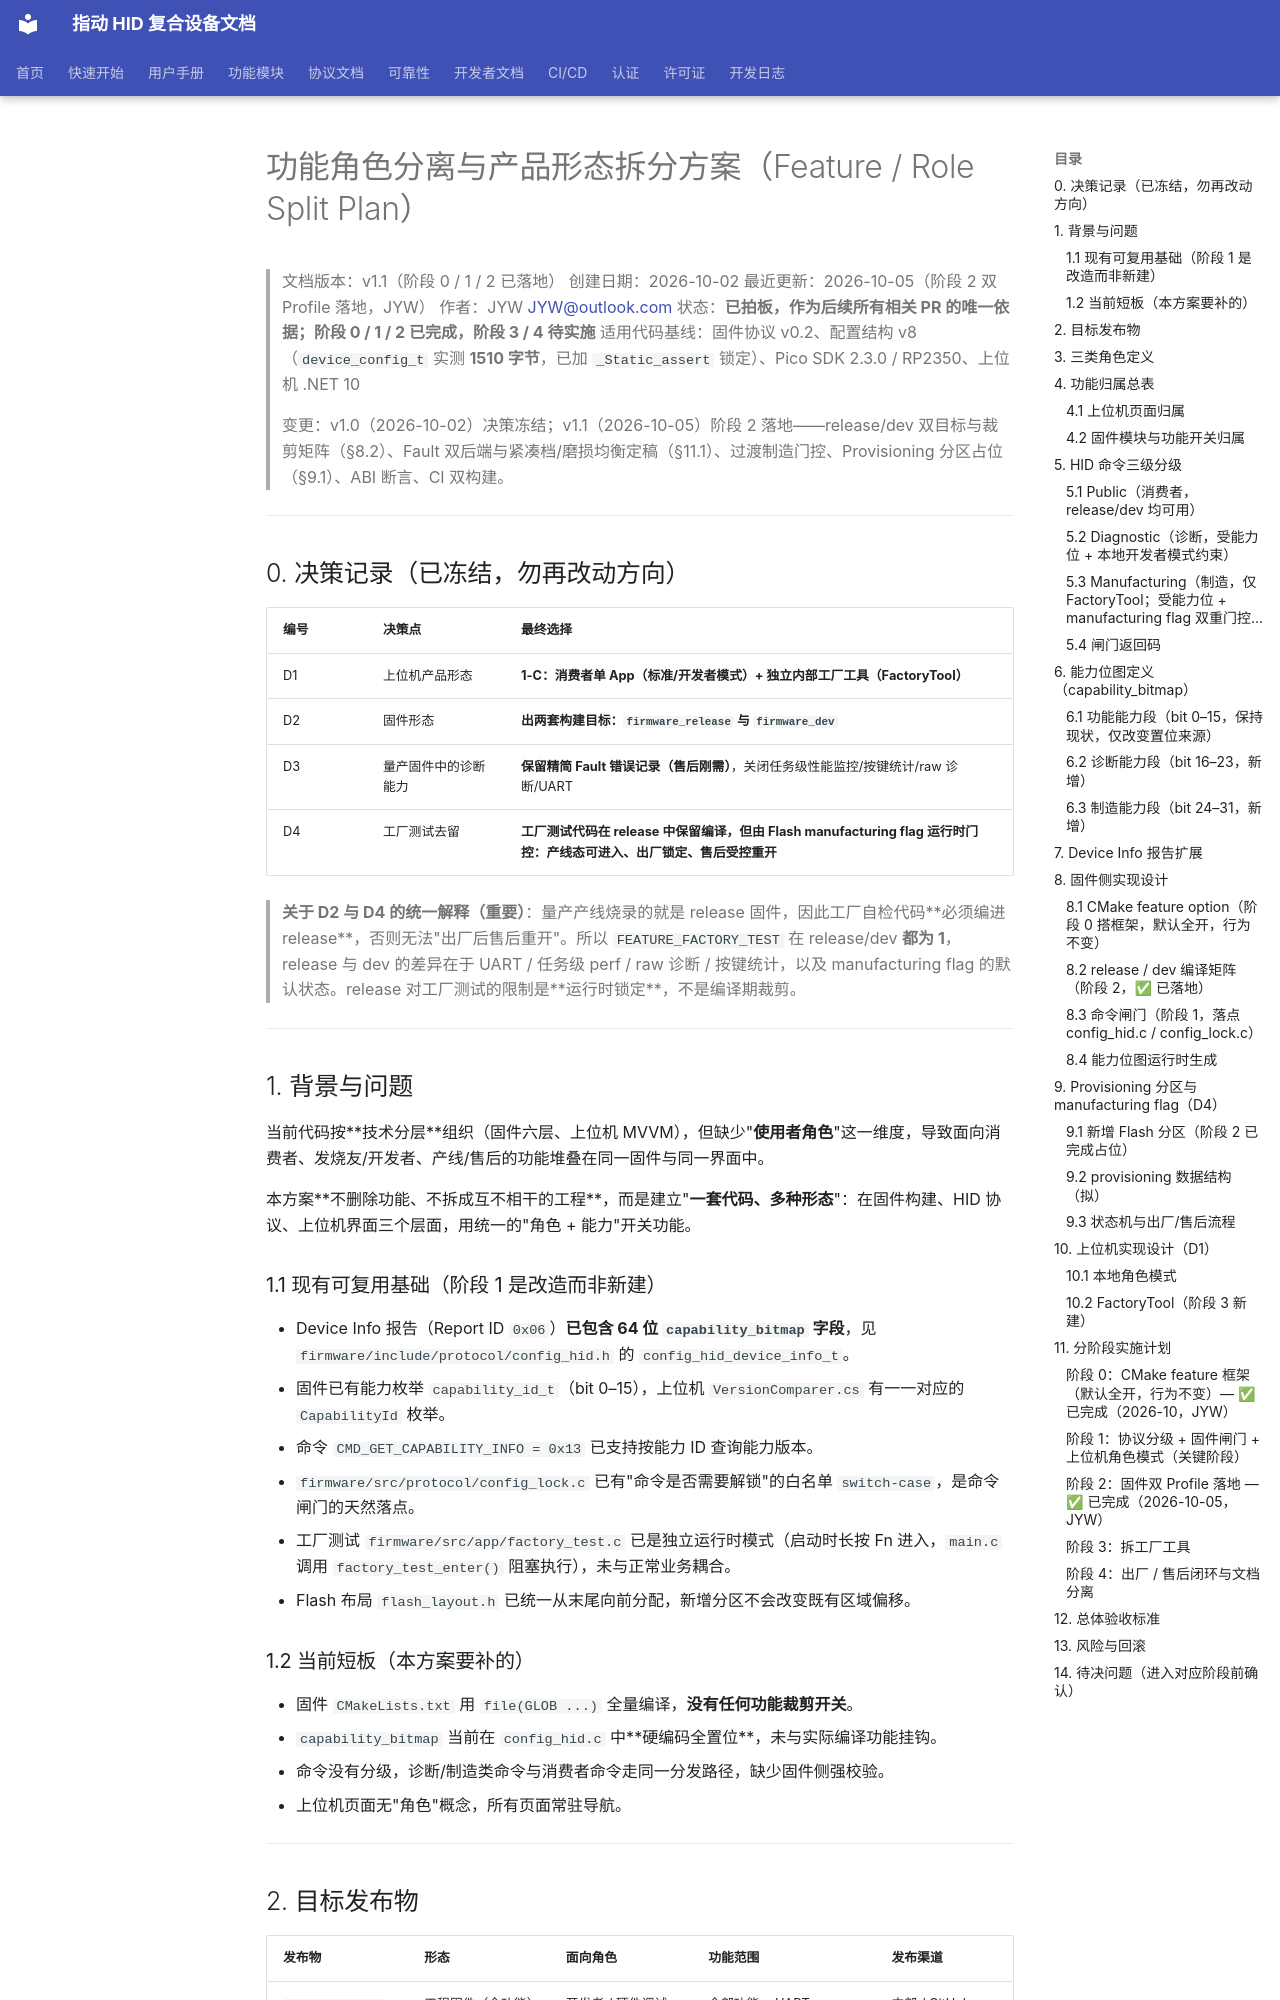

repository: JYW-zero/pico_hid_composite · page: FEATURE_ROLE_SPLIT_PLAN/index.html · generator: mkdocs

# 功能角色分离与产品形态拆分方案（Feature / Role Split Plan）

> 文档版本：v1.1（阶段 0 / 1 / 2 已落地）
> 创建日期：2026-10-02
> 最近更新：2026-10-05（阶段 2 双 Profile 落地，JYW）
> 作者：JYW <JYW@outlook.com>
> 状态：**已拍板，作为后续所有相关 PR 的唯一依据；阶段 0 / 1 / 2 已完成，阶段 3 / 4 待实施**
> 适用代码基线：固件协议 v0.2、配置结构 v8（`device_config_t` 实测 **1510 字节**，已加 `_Static_assert` 锁定）、Pico SDK 2.3.0 / RP2350、上位机 .NET 10
>
> 变更：v1.0（2026-10-02）决策冻结；v1.1（2026-10-05）阶段 2 落地——release/dev 双目标与裁剪矩阵（§8.2）、Fault 双后端与紧凑档/磨损均衡定稿（§11.1）、过渡制造门控、Provisioning 分区占位（§9.1）、ABI 断言、CI 双构建。

---

## 0. 决策记录（已冻结，勿再改动方向）

| 编号 | 决策点 | 最终选择 |
|------|--------|----------|
| D1 | 上位机产品形态 | **1-C：消费者单 App（标准/开发者模式）+ 独立内部工厂工具（FactoryTool）** |
| D2 | 固件形态 | **出两套构建目标：`firmware_release` 与 `firmware_dev`** |
| D3 | 量产固件中的诊断能力 | **保留精简 Fault 错误记录（售后刚需）**，关闭任务级性能监控/按键统计/raw 诊断/UART |
| D4 | 工厂测试去留 | **工厂测试代码在 release 中保留编译，但由 Flash manufacturing flag 运行时门控：产线态可进入、出厂锁定、售后受控重开** |

> **关于 D2 与 D4 的统一解释（重要）**：量产产线烧录的就是 release 固件，因此工厂自检代码**必须编进 release**，否则无法"出厂后售后重开"。所以 `FEATURE_FACTORY_TEST` 在 release/dev **都为 1**，release 与 dev 的差异在于 UART / 任务级 perf / raw 诊断 / 按键统计，以及 manufacturing flag 的默认状态。release 对工厂测试的限制是**运行时锁定**，不是编译期裁剪。

---

## 1. 背景与问题

当前代码按**技术分层**组织（固件六层、上位机 MVVM），但缺少"**使用者角色**"这一维度，导致面向消费者、发烧友/开发者、产线/售后的功能堆叠在同一固件与同一界面中。

本方案**不删除功能、不拆成互不相干的工程**，而是建立"**一套代码、多种形态**"：在固件构建、HID 协议、上位机界面三个层面，用统一的"角色 + 能力"开关功能。

### 1.1 现有可复用基础（阶段 1 是改造而非新建）

- Device Info 报告（Report ID `0x06`）**已包含 64 位 `capability_bitmap` 字段**，见 `firmware/include/protocol/config_hid.h` 的 `config_hid_device_info_t`。
- 固件已有能力枚举 `capability_id_t`（bit 0–15），上位机 `VersionComparer.cs` 有一一对应的 `CapabilityId` 枚举。
- 命令 `CMD_GET_CAPABILITY_INFO = 0x13` 已支持按能力 ID 查询能力版本。
- `firmware/src/protocol/config_lock.c` 已有"命令是否需要解锁"的白名单 `switch-case`，是命令闸门的天然落点。
- 工厂测试 `firmware/src/app/factory_test.c` 已是独立运行时模式（启动时长按 Fn 进入，`main.c` 调用 `factory_test_enter()` 阻塞执行），未与正常业务耦合。
- Flash 布局 `flash_layout.h` 已统一从末尾向前分配，新增分区不会改变既有区域偏移。

### 1.2 当前短板（本方案要补的）

- 固件 `CMakeLists.txt` 用 `file(GLOB ...)` 全量编译，**没有任何功能裁剪开关**。
- `capability_bitmap` 当前在 `config_hid.c` 中**硬编码全置位**，未与实际编译功能挂钩。
- 命令没有分级，诊断/制造类命令与消费者命令走同一分发路径，缺少固件侧强校验。
- 上位机页面无"角色"概念，所有页面常驻导航。

---
